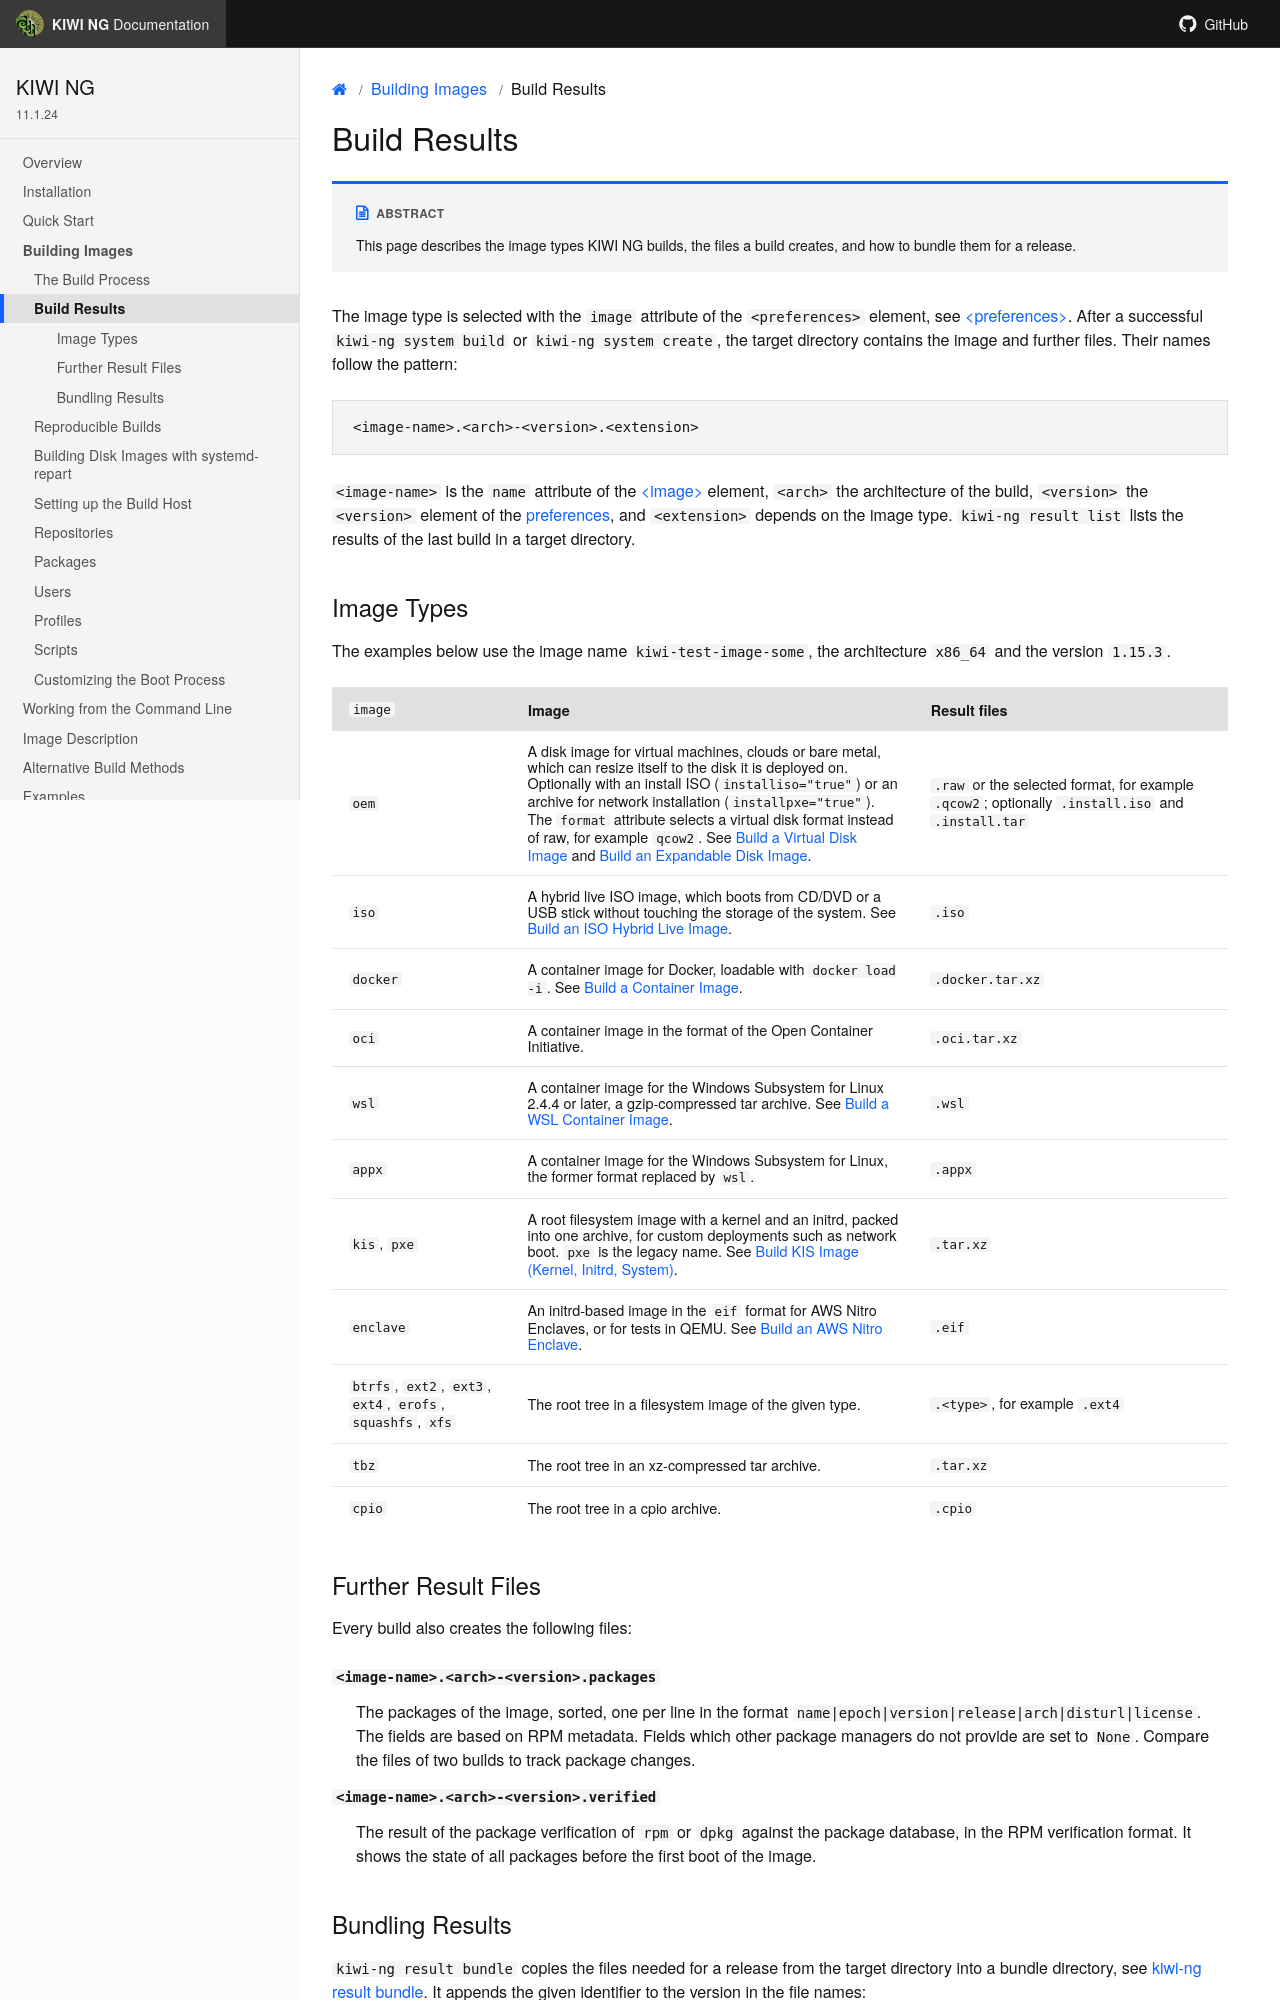

repository: OSInside/kiwi · page: building_images/build_results.html · generator: sphinx

.. _build_results:

Build Results
=============

.. sidebar:: Abstract

   This page describes the image types {kiwi} builds, the files a build
   creates, and how to bundle them for a release.

The image type is selected with the `image` attribute of the
`<preferences><type>` element, see :ref:`sec.preferences`. After a
successful `kiwi-ng system build` or `kiwi-ng system create`, the target
directory contains the image and further files. Their names follow the
pattern:

.. code:: bash

   <image-name>.<arch>-<version>.<extension>

`<image-name>` is the `name` attribute of the :ref:`sec.image` element,
`<arch>` the architecture of the build, `<version>` the `<version>`
element of the :ref:`preferences <sec.preferences>`, and `<extension>`
depends on the image type. `kiwi-ng result list` lists the results of
the last build in a target directory.

.. _image_types:

Image Types
-----------

The examples below use the image name `{exc_image_base_name}`, the
architecture `x86_64` and the version `{exc_image_version}`.

.. list-table::
   :header-rows: 1
   :widths: 20 45 35

   * - `image`
     - Image
     - Result files
   * - `oem`
     - A disk image for virtual machines, clouds or bare metal, which
       can resize itself to the disk it is deployed on. Optionally with
       an install ISO (`installiso="true"`) or an archive for network
       installation (`installpxe="true"`). The `format` attribute selects
       a virtual disk format instead of raw, for example `qcow2`. See
       :ref:`simple_disk` and :ref:`expandable_disk`.
     - :file:`.raw` or the selected format, for example :file:`.qcow2`;
       optionally :file:`.install.iso` and :file:`.install.tar`
   * - `iso`
     - A hybrid live ISO image, which boots from CD/DVD or a USB stick
       without touching the storage of the system. See :ref:`hybrid_iso`.
     - :file:`.iso`
   * - `docker`
     - A container image for Docker, loadable with `docker load -i`.
       See :ref:`building_container_build`.
     - :file:`.docker.tar.xz`
   * - `oci`
     - A container image in the format of the Open Container Initiative.
     - :file:`.oci.tar.xz`
   * - `wsl`
     - A container image for the Windows Subsystem for Linux 2.4.4 or
       later, a gzip-compressed tar archive. See :ref:`building_wsl_build`.
     - :file:`.wsl`
   * - `appx`
     - A container image for the Windows Subsystem for Linux, the former
       format replaced by `wsl`.
     - :file:`.appx`
   * - `kis`, `pxe`
     - A root filesystem image with a kernel and an initrd, packed into
       one archive, for custom deployments such as network boot. `pxe` is
       the legacy name. See :ref:`kis`.
     - :file:`.tar.xz`
   * - `enclave`
     - An initrd-based image in the `eif` format for AWS Nitro Enclaves,
       or for tests in QEMU. See :ref:`eif`.
     - :file:`.eif`
   * - `btrfs`, `ext2`, `ext3`, `ext4`, `erofs`, `squashfs`, `xfs`
     - The root tree in a filesystem image of the given type.
     - :file:`.<type>`, for example :file:`.ext4`
   * - `tbz`
     - The root tree in an xz-compressed tar archive.
     - :file:`.tar.xz`
   * - `cpio`
     - The root tree in a cpio archive.
     - :file:`.cpio`
